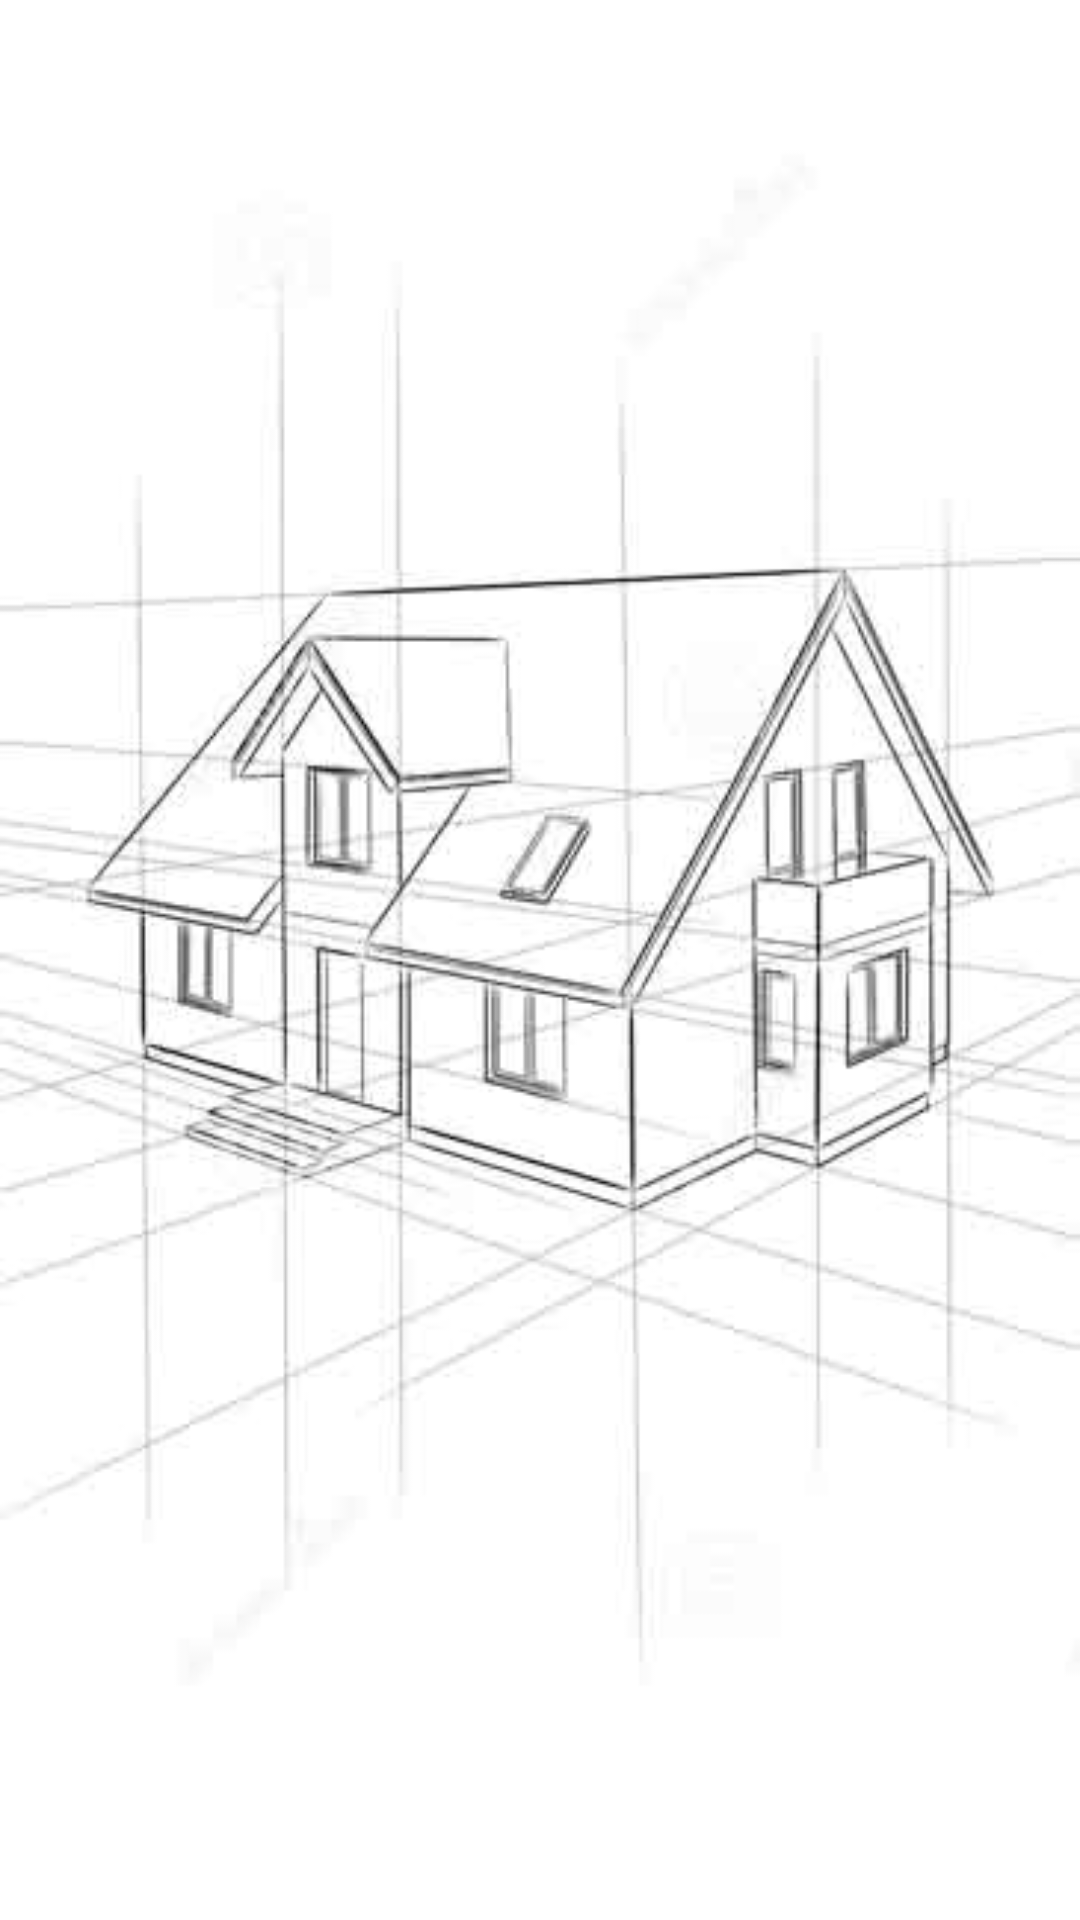

Android layout source for this screen:
<!-- AndroidManifest.xml: application theme AppTheme -->
<!-- res/layout/master_gridview.xml -->
<?xml version="1.0" encoding="utf-8"?>
<LinearLayout xmlns:android="http://schemas.android.com/apk/res/android"
    android:layout_width="match_parent"
    android:layout_height="match_parent"
    android:orientation="vertical"
    android:background="@drawable/homebg"
    android:paddingTop="8dp"
    android:paddingLeft="8dp"
     >

    <GridView
        android:id="@+id/gridView1"
        android:layout_width="fill_parent"
        android:layout_height="fill_parent"
        android:layout_gravity="center"
        android:cacheColorHint="@android:color/transparent"
        android:horizontalSpacing="1dp"
        android:listSelector="@android:color/transparent"
        android:numColumns="3"
        android:verticalSpacing="4dp" >

    </GridView>



</LinearLayout>
<!-- resources referenced by this layout -->
<resources>
  <!-- drawable homebg: jpg bitmap (drawable, 12963 bytes) -->
  <style name="AppTheme" parent="Theme.AppCompat.Light.DarkActionBar">
          
          <item name="colorPrimary">@color/colorPrimary</item>
          <item name="colorPrimaryDark">@color/colorPrimaryDark</item>
          <item name="colorAccent">@color/colorAccent</item>
      </style>
  <!-- not gathered from this repository: default colours our renderer supplied (Android Studio template values) -->
  <color name="colorPrimary">#FF6200EE</color>
  <color name="colorPrimaryDark">#FF3700B3</color>
  <color name="colorAccent">#FF03DAC5</color>
</resources>
